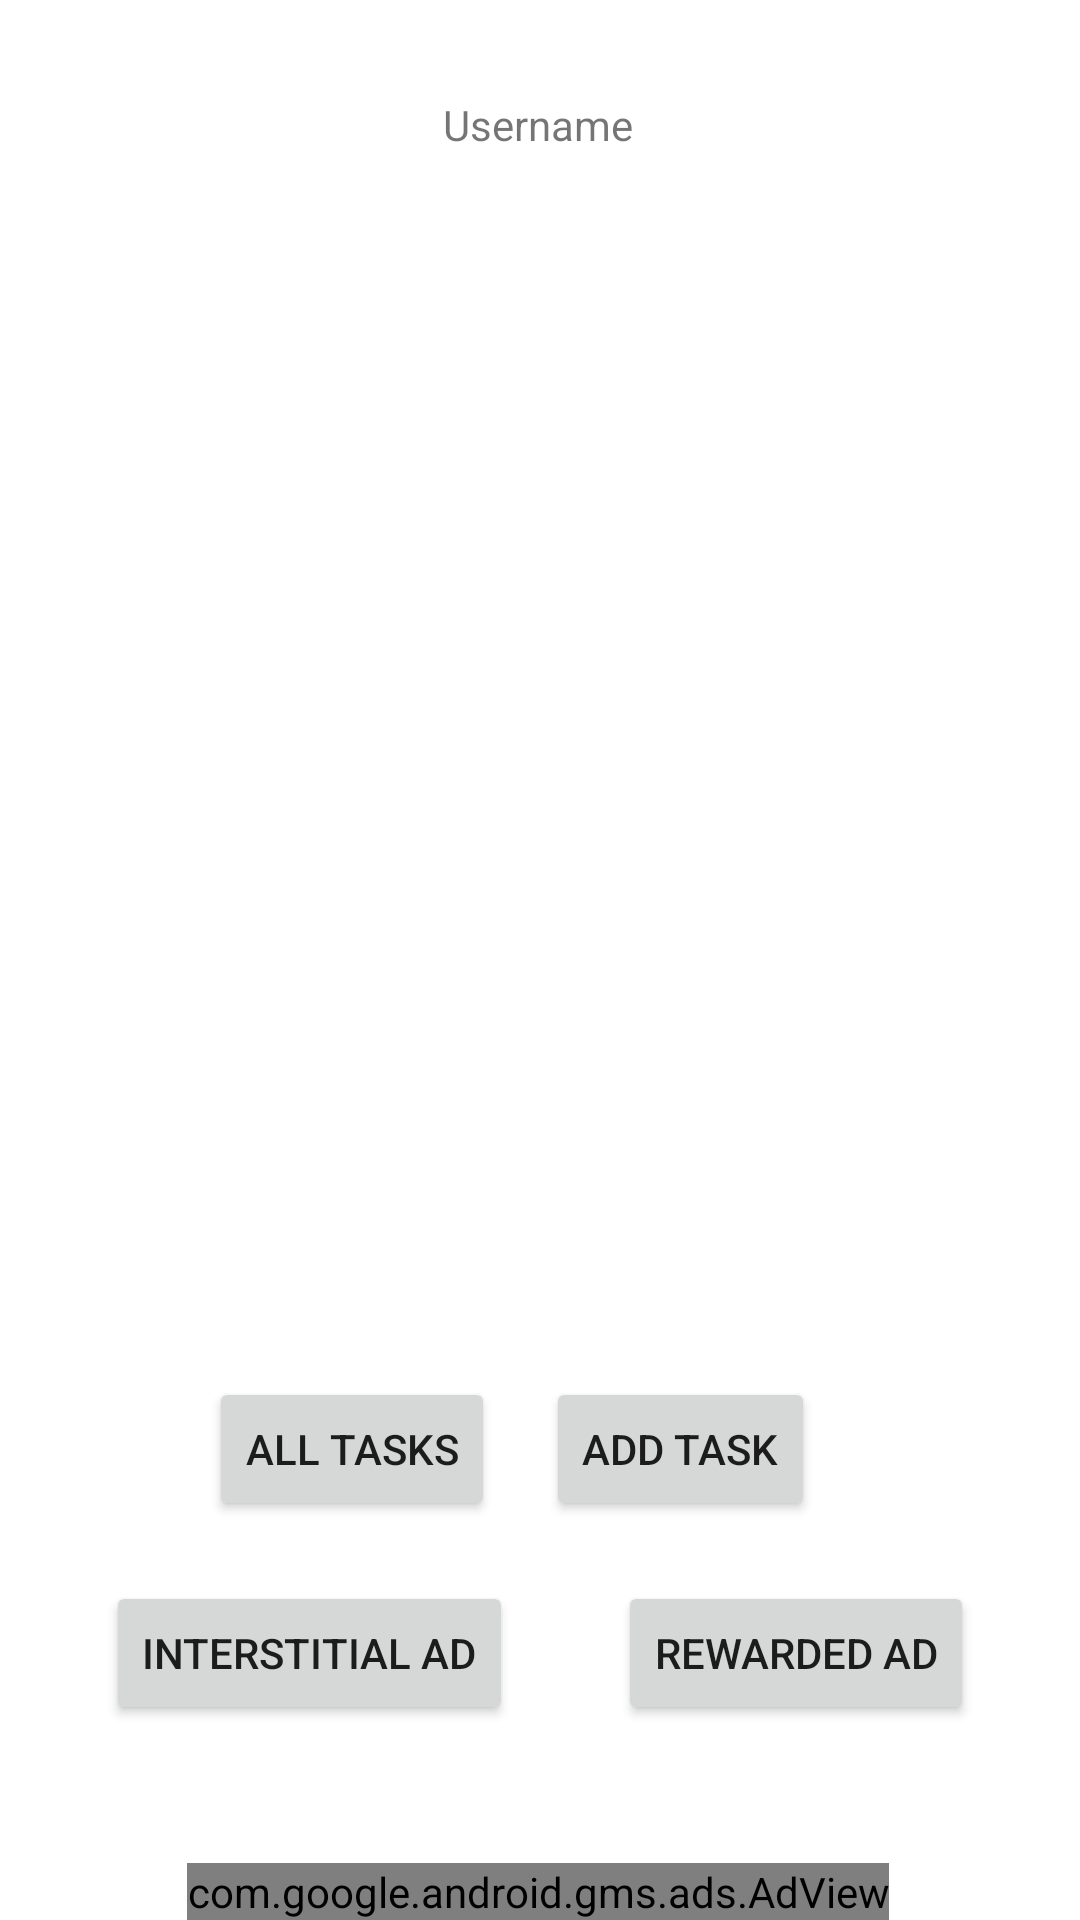

Produce the Android XML layout that renders to this screen, including the resource entries it uses.
<!-- AndroidManifest.xml: application theme Theme.Taskmaster -->
<!-- res/layout/activity_main.xml -->
<?xml version="1.0" encoding="utf-8"?>
<androidx.constraintlayout.widget.ConstraintLayout xmlns:android="http://schemas.android.com/apk/res/android"
    xmlns:app="http://schemas.android.com/apk/res-auto"
    xmlns:tools="http://schemas.android.com/tools"
    android:layout_width="match_parent"
    android:layout_height="match_parent"
    tools:context=".MainActivity">

    <Button
        android:id="@+id/Add_task"
        android:layout_width="wrap_content"
        android:layout_height="wrap_content"
        android:layout_marginTop="40dp"
        android:text="@string/click_me"
        app:layout_constraintEnd_toEndOf="parent"
        app:layout_constraintHorizontal_bias="0.16"
        app:layout_constraintStart_toEndOf="@+id/All_Tasks"
        app:layout_constraintTop_toBottomOf="@+id/recycler_view" />


    <Button
        android:id="@+id/All_Tasks"
        android:layout_width="wrap_content"
        android:layout_height="wrap_content"
        android:layout_marginTop="40dp"

        android:text="@string/all_tasks"
        app:layout_constraintEnd_toEndOf="parent"
        app:layout_constraintHorizontal_bias="0.263"
        app:layout_constraintStart_toStartOf="parent"
        app:layout_constraintTop_toBottomOf="@+id/recycler_view" />

    <Button
        android:id="@+id/Interstitial_Ad"
        android:layout_width="wrap_content"
        android:layout_height="wrap_content"
        android:layout_marginTop="20dp"
        android:text="@string/interstitial_ad"
        app:layout_constraintTop_toBottomOf="@+id/All_Tasks"
        app:layout_constraintStart_toStartOf="parent"
        app:layout_constraintEnd_toStartOf="@+id/rewarded_Ad"/>
    <Button
        android:id="@+id/rewarded_Ad"
        android:layout_width="wrap_content"
        android:layout_height="wrap_content"
        android:layout_marginTop="20dp"
        android:text="@string/rewarded_ad"
        app:layout_constraintTop_toBottomOf="@+id/Add_task"
        app:layout_constraintEnd_toEndOf="parent"
        app:layout_constraintStart_toEndOf="@+id/Interstitial_Ad"/>

    <TextView
        android:id="@+id/textView"
        android:layout_width="wrap_content"
        android:layout_height="wrap_content"
        android:layout_marginTop="32dp"
        android:text="@string/textview"
        app:layout_constraintEnd_toEndOf="parent"
        app:layout_constraintHorizontal_bias="0.498"
        app:layout_constraintStart_toStartOf="parent"
        app:layout_constraintTop_toTopOf="parent"
        tools:ignore="MissingConstraints" />

    <com.google.android.gms.ads.AdView
        android:id="@+id/adView"
        android:layout_width="wrap_content"
        android:layout_height="wrap_content"
        android:layout_alignParentBottom="true"
        android:layout_centerHorizontal="true"
        app:layout_constraintTop_toBottomOf="@+id/rewarded_Ad"
        app:layout_constraintStart_toStartOf="parent"
        app:layout_constraintEnd_toEndOf="parent"
        app:layout_constraintBottom_toBottomOf="parent"
        app:adSize="BANNER"
        app:adUnitId="ca-app-pub-3940256099942544/6300978111"
        app:layout_constraintVertical_bias="1.0"
        app:layout_constraintHorizontal_bias="0.494"/>

    <androidx.recyclerview.widget.RecyclerView

        android:id="@+id/recycler_view"
        android:layout_width="302dp"
        android:layout_height="379dp"
        android:layout_marginBottom="232dp"
        app:layout_constraintBottom_toBottomOf="parent"
        app:layout_constraintEnd_toEndOf="parent"
        app:layout_constraintStart_toStartOf="parent"
        app:layout_constraintTop_toBottomOf="@+id/textView" />


</androidx.constraintlayout.widget.ConstraintLayout>
<!-- resources referenced by this layout -->
<resources>
  <string name="all_tasks">All Tasks</string>
  <string name="click_me">ADD TASK</string>
  <string name="interstitial_ad">Interstitial Ad</string>
  <string name="rewarded_ad">rewarded Ad</string>
  <string name="textview">Username</string>
  <style name="Theme.Taskmaster" parent="Theme.MaterialComponents.DayNight.DarkActionBar">
          
          <item name="colorPrimary">@color/purple_500</item>
          <item name="colorPrimaryVariant">@color/purple_700</item>
          <item name="colorOnPrimary">@color/white</item>
          
          <item name="colorSecondary">@color/teal_200</item>
          <item name="colorSecondaryVariant">@color/teal_700</item>
          <item name="colorOnSecondary">@color/black</item>
          
          <item name="android:statusBarColor" tools:targetApi="l">?attr/colorPrimaryVariant</item>
          
      </style>
  <!-- not gathered from this repository: default colours our renderer supplied (Android Studio template values) -->
  <color name="purple_500">#FF6200EE</color>
  <color name="purple_700">#FF3700B3</color>
  <color name="teal_200">#FF03DAC5</color>
  <color name="teal_700">#FF018786</color>
  <color name="black">#FF000000</color>
  <color name="white">#FFFFFFFF</color>
</resources>
